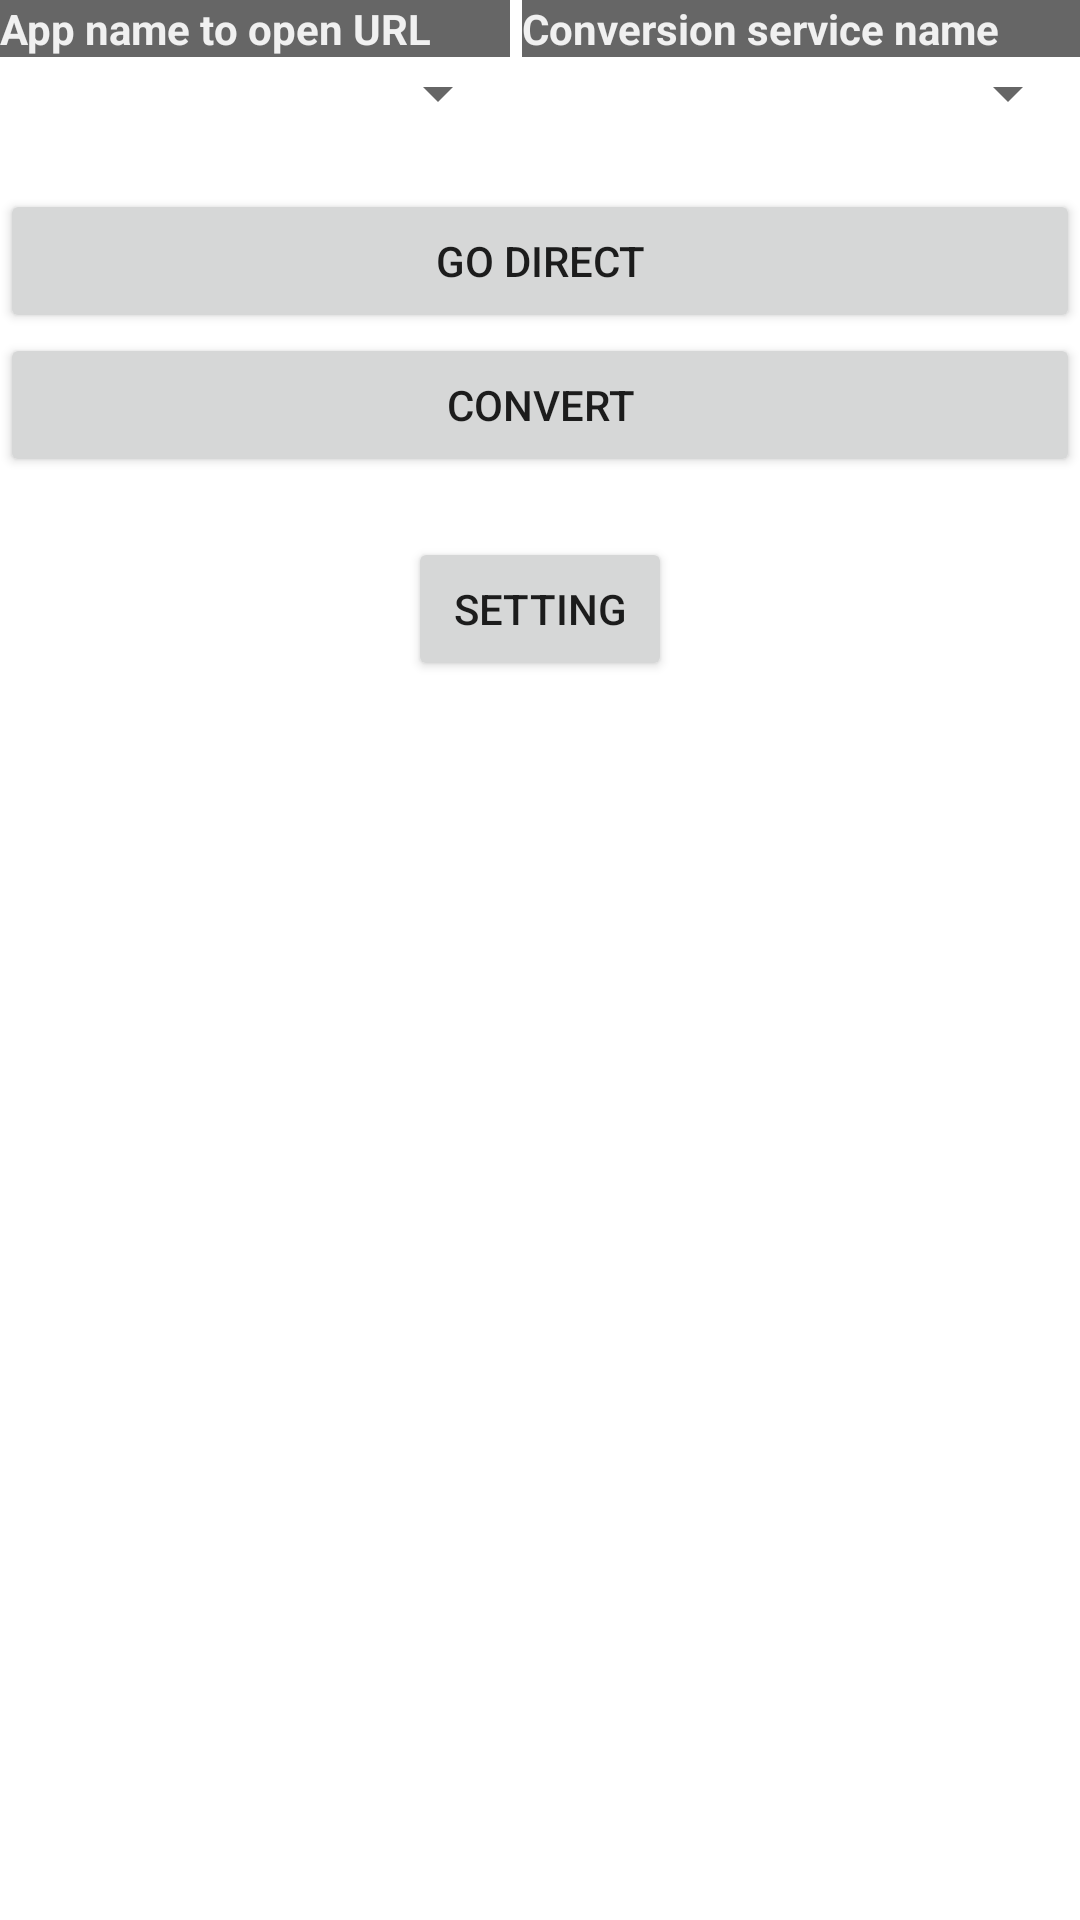

Android layout source for this screen:
<!-- AndroidManifest.xml: fallback theme Theme.MaterialComponents.DayNight.NoActionBar -->
<!-- res/layout/main.xml -->
<?xml version="1.0" encoding="utf-8"?>
<LinearLayout xmlns:android="http://schemas.android.com/apk/res/android"
	android:orientation="vertical" android:layout_width="fill_parent"
	android:layout_height="fill_parent">

  <LinearLayout android:id="@+id/LinearLayoutDirect"
    android:orientation="horizontal"
    android:layout_width="fill_parent"
    android:layout_height="wrap_content"
    >

	  <LinearLayout android:id="@+id/LinearLayoutDirect"
	    android:orientation="vertical"
      android:layout_weight="1"
      android:layout_width="wrap_content"
	    android:layout_height="wrap_content"
	    >
			<TextView android:id="@+id/TVbrowsers"
				android:layout_width="fill_parent"
				android:layout_height="wrap_content"
		    android:text="@string/TextViewAPP"
				android:textColor="#f0f0f0"
				android:background="#666666"
				android:textStyle="bold"
				 />
			<Spinner android:id="@+id/SpinnerBrowsers"
				android:layout_width="fill_parent"
				android:layout_height="wrap_content" />
		</LinearLayout>
	
		<LinearLayout android:id="@+id/LinearLayoutConvert"
			android:orientation="vertical"
      android:layout_weight="1"
      android:layout_width="wrap_content"
			android:layout_height="wrap_content"
	    android:layout_marginLeft="4dp"
			>
		  <TextView android:id="@+id/TVconverters"
		    android:layout_width="fill_parent"
		    android:layout_height="wrap_content"
		    android:text="@string/TextViewTITLE"
        android:textColor="#f0f0f0"
        android:background="#666666"
		    android:textStyle="bold"
		     />
			<Spinner android:id="@+id/SpinnerConverters"
				android:layout_width="fill_parent"
				android:layout_height="wrap_content"></Spinner>
		</LinearLayout>

  </LinearLayout>

  <Button
    android:id="@+id/ButtonDirect"
    android:text="@string/ButtonDirect"
    android:layout_width="fill_parent"
    android:layout_height="wrap_content"
    android:layout_gravity="center_horizontal"
    android:layout_marginTop="20dp"
    />
  <Button
    android:id="@+id/ButtonConvert"
    android:text="@string/ButtonConvert"
    android:layout_width="fill_parent"
    android:layout_height="wrap_content"
    android:layout_gravity="center_horizontal"
    />
	<Button
		android:id="@+id/ButtonSetting"
		android:text="@string/ButtonSetting"
		android:layout_width="wrap_content"
		android:layout_height="wrap_content"
		android:layout_gravity="center_horizontal"
    android:layout_marginTop="20dp"
		/>

</LinearLayout>
<!-- resources referenced by this layout -->
<resources>
  <string name="ButtonConvert">convert</string>
  <string name="ButtonDirect">go direct</string>
  <string name="ButtonSetting">setting</string>
  <string name="TextViewAPP">App name to open URL</string>
  <string name="TextViewTITLE">Conversion service name</string>
</resources>
